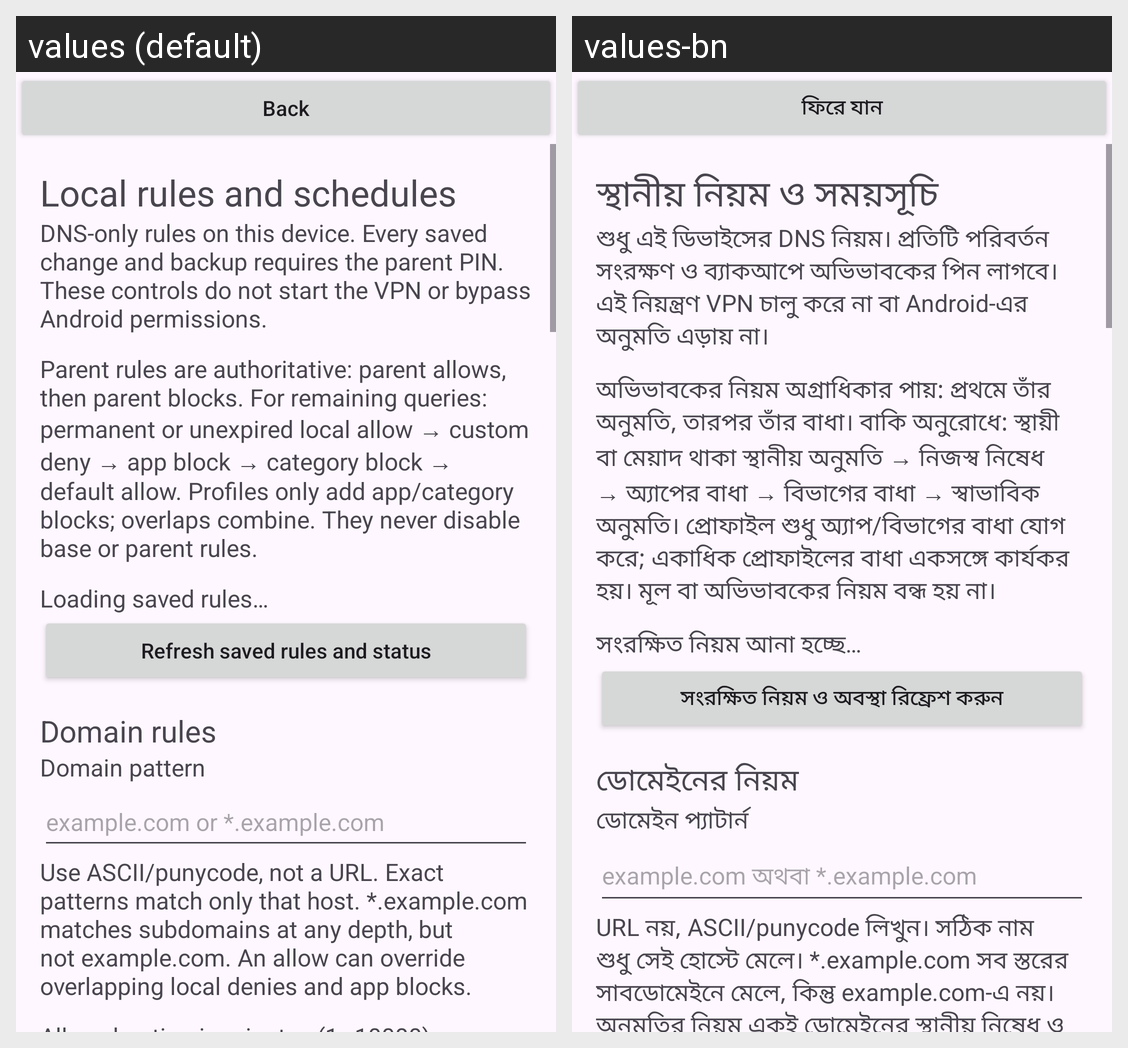

The same Android screen rendered under two of its app's locales, left to right. List the strings drawn on it with the default value and each locale's translation.
Android screen res/layout/activity_rules.xml rendered under 2 locales, left to right: values (default), values-bn. Device: Nexus 5 (rendered at 1080×1920; each locale shown at half size, 540×960, under a caption strip naming it); theme Theme.Tracewall.
Strings drawn on this screen, with the default value and each locale's value (text and hints the layout hard-codes, and strings that could not be matched under every locale, appear in the picture but are not listed):

rules9_back
  values: Back
  values-bn: ফিরে যান

rules9_title
  values: Local rules and schedules
  values-bn: স্থানীয় নিয়ম ও সময়সূচি

rules9_intro
  values: DNS-only rules on this device. Every saved change and backup requires the parent PIN. These controls do not start the VPN or bypass Android permissions.
  values-bn: শুধু এই ডিভাইসের DNS নিয়ম। প্রতিটি পরিবর্তন সংরক্ষণ ও ব্যাকআপে অভিভাবকের পিন লাগবে। এই নিয়ন্ত্রণ VPN চালু করে না বা Android-এর অনুমতি এড়ায় না।

rules9_precedence
  values: Parent rules are authoritative: parent allows, then parent blocks. For remaining queries: permanent or unexpired local allow → custom deny → app block → category block → default allow. Profiles only add app/category blocks; overlaps combine. They never disable base or parent rules.
  values-bn: অভিভাবকের নিয়ম অগ্রাধিকার পায়: প্রথমে তাঁর অনুমতি, তারপর তাঁর বাধা। বাকি অনুরোধে: স্থায়ী বা মেয়াদ থাকা স্থানীয় অনুমতি → নিজস্ব নিষেধ → অ্যাপের বাধা → বিভাগের বাধা → স্বাভাবিক অনুমতি। প্রোফাইল শুধু অ্যাপ/বিভাগের বাধা যোগ করে; একাধিক প্রোফাইলের বাধা একসঙ্গে কার্যকর হয়। মূল বা অভিভাবকের নিয়ম বন্ধ হয় না।

rules9_loading
  values: Loading saved rules…
  values-bn: সংরক্ষিত নিয়ম আনা হচ্ছে…

rules9_refresh
  values: Refresh saved rules and status
  values-bn: সংরক্ষিত নিয়ম ও অবস্থা রিফ্রেশ করুন

rules9_domains
  values: Domain rules
  values-bn: ডোমেইনের নিয়ম

rules9_pattern
  values: Domain pattern
  values-bn: ডোমেইন প্যাটার্ন

rules9_pattern_hint
  values: example.com or *.example.com
  values-bn: example.com অথবা *.example.com

rules9_pattern_help
  values: Use ASCII/punycode, not a URL. Exact patterns match only that host. *.example.com matches subdomains at any depth, but not example.com. An allow can override overlapping local denies and app blocks.
  values-bn: URL নয়, ASCII/punycode লিখুন। সঠিক নাম শুধু সেই হোস্টে মেলে। *.example.com সব স্তরের সাবডোমেইনে মেলে, কিন্তু example.com-এ নয়। অনুমতির নিয়ম একই ডোমেইনের স্থানীয় নিষেধ ও অ্যাপের বাধার চেয়ে অগ্রাধিকার পায়।
